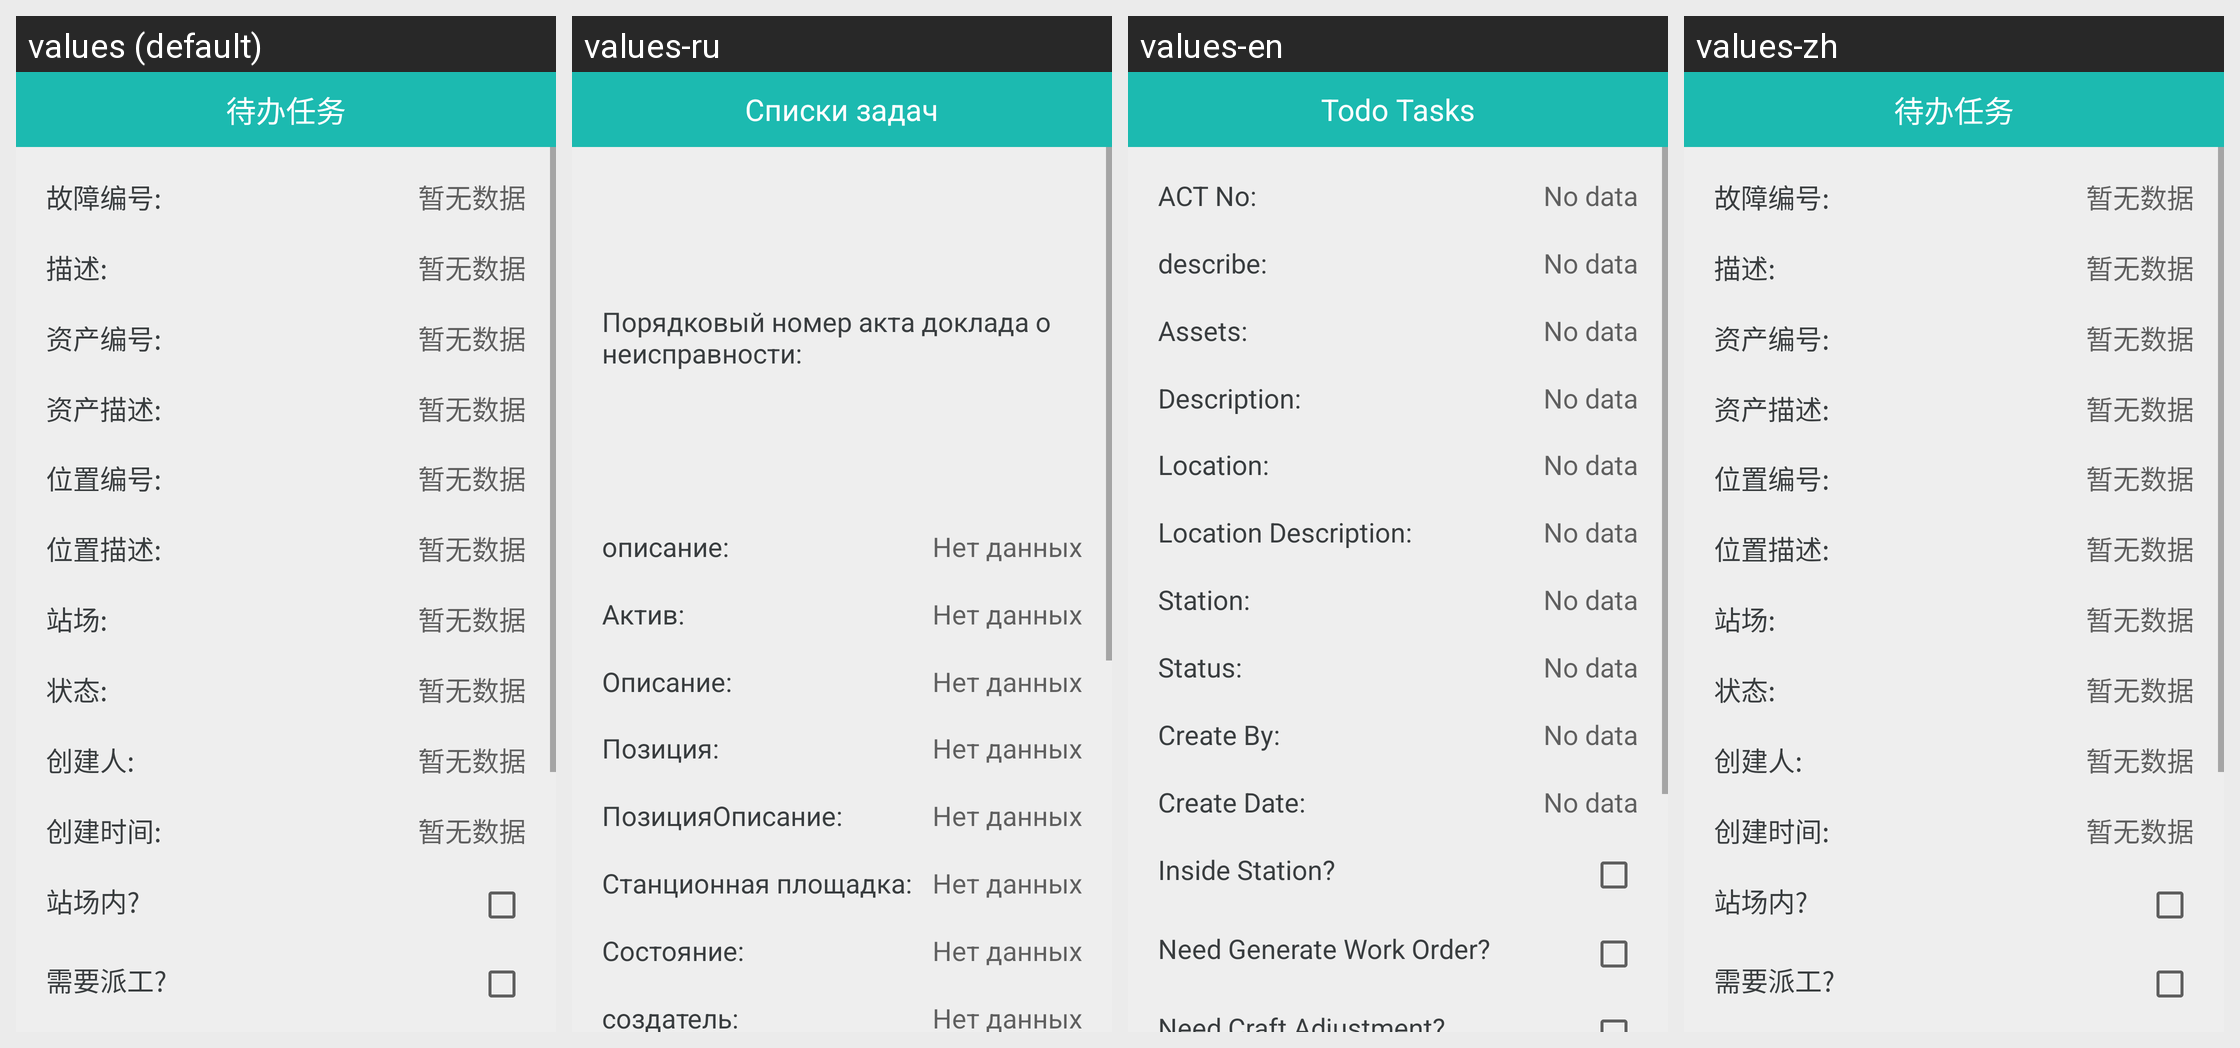

Translations of the strings shown on this Android screen, per locale in the grid:
Android screen res/layout/activity_udfaultreportnum_details.xml rendered under 4 locales, left to right: values (default), values-ru, values-en, values-zh. Device: Nexus 5 (rendered at 1080×1920; each locale shown at half size, 540×960, under a caption strip naming it); theme AppTheme.
Strings drawn on this screen, with the default value and each locale's value (text and hints the layout hard-codes, and strings that could not be matched under every locale, appear in the picture but are not listed):

udfaultreportnum_text
  values: 故障编号:
  values-ru: Порядковый номер акта доклада о неисправности:
  values-en: ACT No:
  values-zh: 故障编号:

have_not_data
  values: 暂无数据
  values-ru: Нет данных
  values-en: No data
  values-zh: 暂无数据

asset_description
  values: 描述:
  values-ru: описание:
  values-en: describe:
  values-zh: 描述:

asset_assetnum
  values: 资产编号:
  values-ru: Актив:
  values-en: Assets:
  values-zh: 资产编号:

asset_desc
  values: 资产描述:
  values-ru: Описание:
  values-en: Description:
  values-zh: 资产描述:

asset_location
  values: 位置编号:
  values-ru: Позиция:
  values-en: Location:
  values-zh: 位置编号:

asset_locdesc
  values: 位置描述:
  values-ru: ПозицияОписание:
  values-en: Location Description:
  values-zh: 位置描述:

stationdes_text
  values: 站场:
  values-ru: Станционная площадка:
  values-en: Station:
  values-zh: 站场:

status_text
  values: 状态:
  values-ru: Состояние:
  values-en: Status:
  values-zh: 状态:

createbyname_text
  values: 创建人:
  values-ru: создатель:
  values-en: Create By:
  values-zh: 创建人:

task_text
  values: 待办任务
  values-ru: Списки задач
  values-en: Todo Tasks
  values-zh: 待办任务
